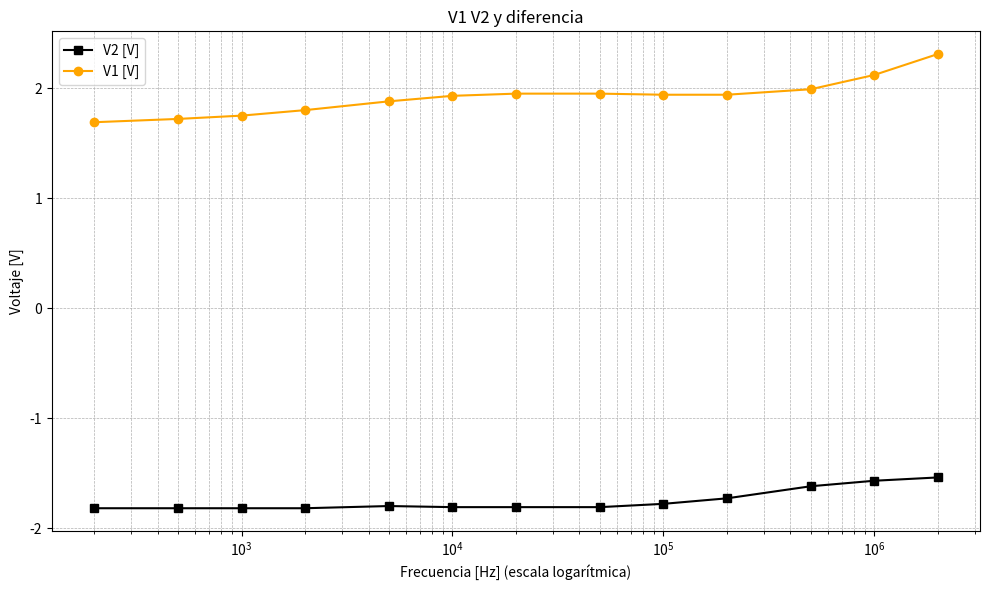

Reproduce this figure in Python.
import matplotlib.pyplot as plt # type: ignore
import numpy as np

# Datos
frequencies = [
    200, 500, 1000, 2000, 5000, 10000, 20000, 50000,
    100000, 200000, 500000, 1000000, 2000000
]
v1 = [1.69, 1.72, 1.75, 1.8, 1.88, 1.93, 1.95, 1.95, 1.94, 1.94, 1.99, 2.12, 2.31]
v2 = [-1.82, -1.82, -1.82, -1.82, -1.8, -1.81, -1.81, -1.81, -1.78, -1.73, -1.62, -1.57, -1.54]
v_diff = np.array(v1) - np.array(v2)

# Convertir frecuencias a escala logarítmica
frequencies_log = 20*np.log10(frequencies)

# Crear el gráfico
plt.figure(figsize=(10, 6))
#plt.plot(frequencies, v_diff , marker='o', label="Diferenciaf [V]",color= 'pink')
plt.plot(frequencies, v2, marker='s', label="V2 [V]", color='black')
plt.plot(frequencies, v1 , marker='o', label="V1 [V]",color= 'orange')


# Configuraciones del gráfico
plt.xscale('log')
plt.title("V1 V2 y diferencia")
plt.xlabel("Frecuencia [Hz] (escala logarítmica)")
plt.ylabel("Voltaje [V]")
plt.grid(which="both", linestyle="--", linewidth=0.5)
plt.legend()
plt.tight_layout()

# Mostrar el gráfico
plt.show()
